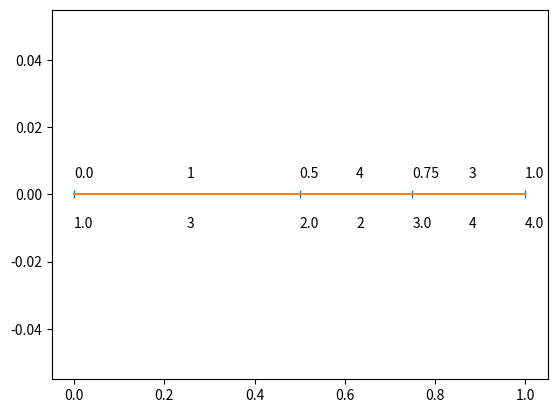

This chart was generated by the following Python code:
import numpy as np
import matplotlib.pyplot as plt
#punkt 2

c = 0
f = 0

n=4
x_0=0
x_p=1


#węzły i elementy
wezly = np.array([[1,0],
                [2,1],
                [3,0.5],
                [4,0.75]])
elementy  =  np.array([[1,1,3],
                   [2,4,2],
                   [3,3,4]])
#warunki brzegowe
twb_L  =  'D'
twb_P  =  'D'

wwb_L  =  0
wwb_P = 1



n=len(wezly)


def genWezly(x_0,x_p,n):
    
    wezly_glob = np.array([1])
    
    for i in range (2,n+1,1):
        wezly_glob = np.block([[wezly_glob], [i]])
    
    wezly_loc = np.array([x_0])
    temp = (x_p - x_0)/n
    
    for i in range (1,n,1):
        wezly_loc = np.block([[wezly_loc], [i*temp+x_0]])
    
    wezly = np.block([wezly_glob,wezly_loc])
    
    return wezly
        


def genElementy(n):
    elementy_iwp = np.array([1])
    
    lp=np.array([1])
    for i in range (2,n,1):
        lp = np.block([[lp], [i]])
    
  
    for i in range (2,n,1):
        elementy_iwp = np.block([[elementy_iwp], [i]])
        
    elementy_iwk = np.array([1])
    
    for i in range (2,n,1):
        elementy_iwk = np.block([[elementy_iwk], [i]])
        
    elementy=np.block([lp,elementy_iwp,elementy_iwk])
    
    return elementy




def rysGeo(wezly,elementy):
    
    wezly_local = wezly[0,1]
    wezly_global = wezly[0,0]
    
    for i in range(1,len(wezly),1):
        wezly_local = np.block([wezly_local,wezly[i,1]])#nr lokalne węzłów
        
    plt.plot(wezly_local,np.zeros(len(wezly)),'|')
    plt.plot(np.block([min(wezly_local),max(wezly_local)]),[0,0])
    
    
    for i in range(1,len(wezly),1):
        wezly_global = np.block([wezly_global,wezly[i,0]])#nr globalne węzłów
        
    wezly_local = np.sort(wezly_local)
    wezly_global = np.sort(wezly_global)
        
        
    for i in range(0,len(wezly_local),1):
        plt.text(wezly_local[i],+0.005,wezly_local[i])
        plt.text(wezly_local[i],-0.01,wezly_global[i])
        
    ###########################################
    elementy_iwp = elementy[0,1]
    elementy_iwk = elementy[0,2]
    

    for i in range(1,len(elementy),1):
        elementy_iwp = np.block([elementy_iwp,elementy[i,1]])#nr globalne węzłów    
    
    for i in range(1,len(elementy),1):
        elementy_iwk = np.block([elementy_iwk,elementy[i,2]])#nr globalne węzłów
        
    for i in range(0,len(elementy),1):
        plt.text(wezly_local[i]+(wezly_local[i+1]-wezly_local[i])/2,+0.005,elementy_iwp[i])
        plt.text(wezly_local[i]+(wezly_local[i+1]-wezly_local[i])/2,-0.01,elementy_iwk[i])
        
    plt.show()
    return 0


#wezly = genWezly(x_0,x_p,n)
#elementy = genElementy(n)
rysGeo(wezly,elementy)